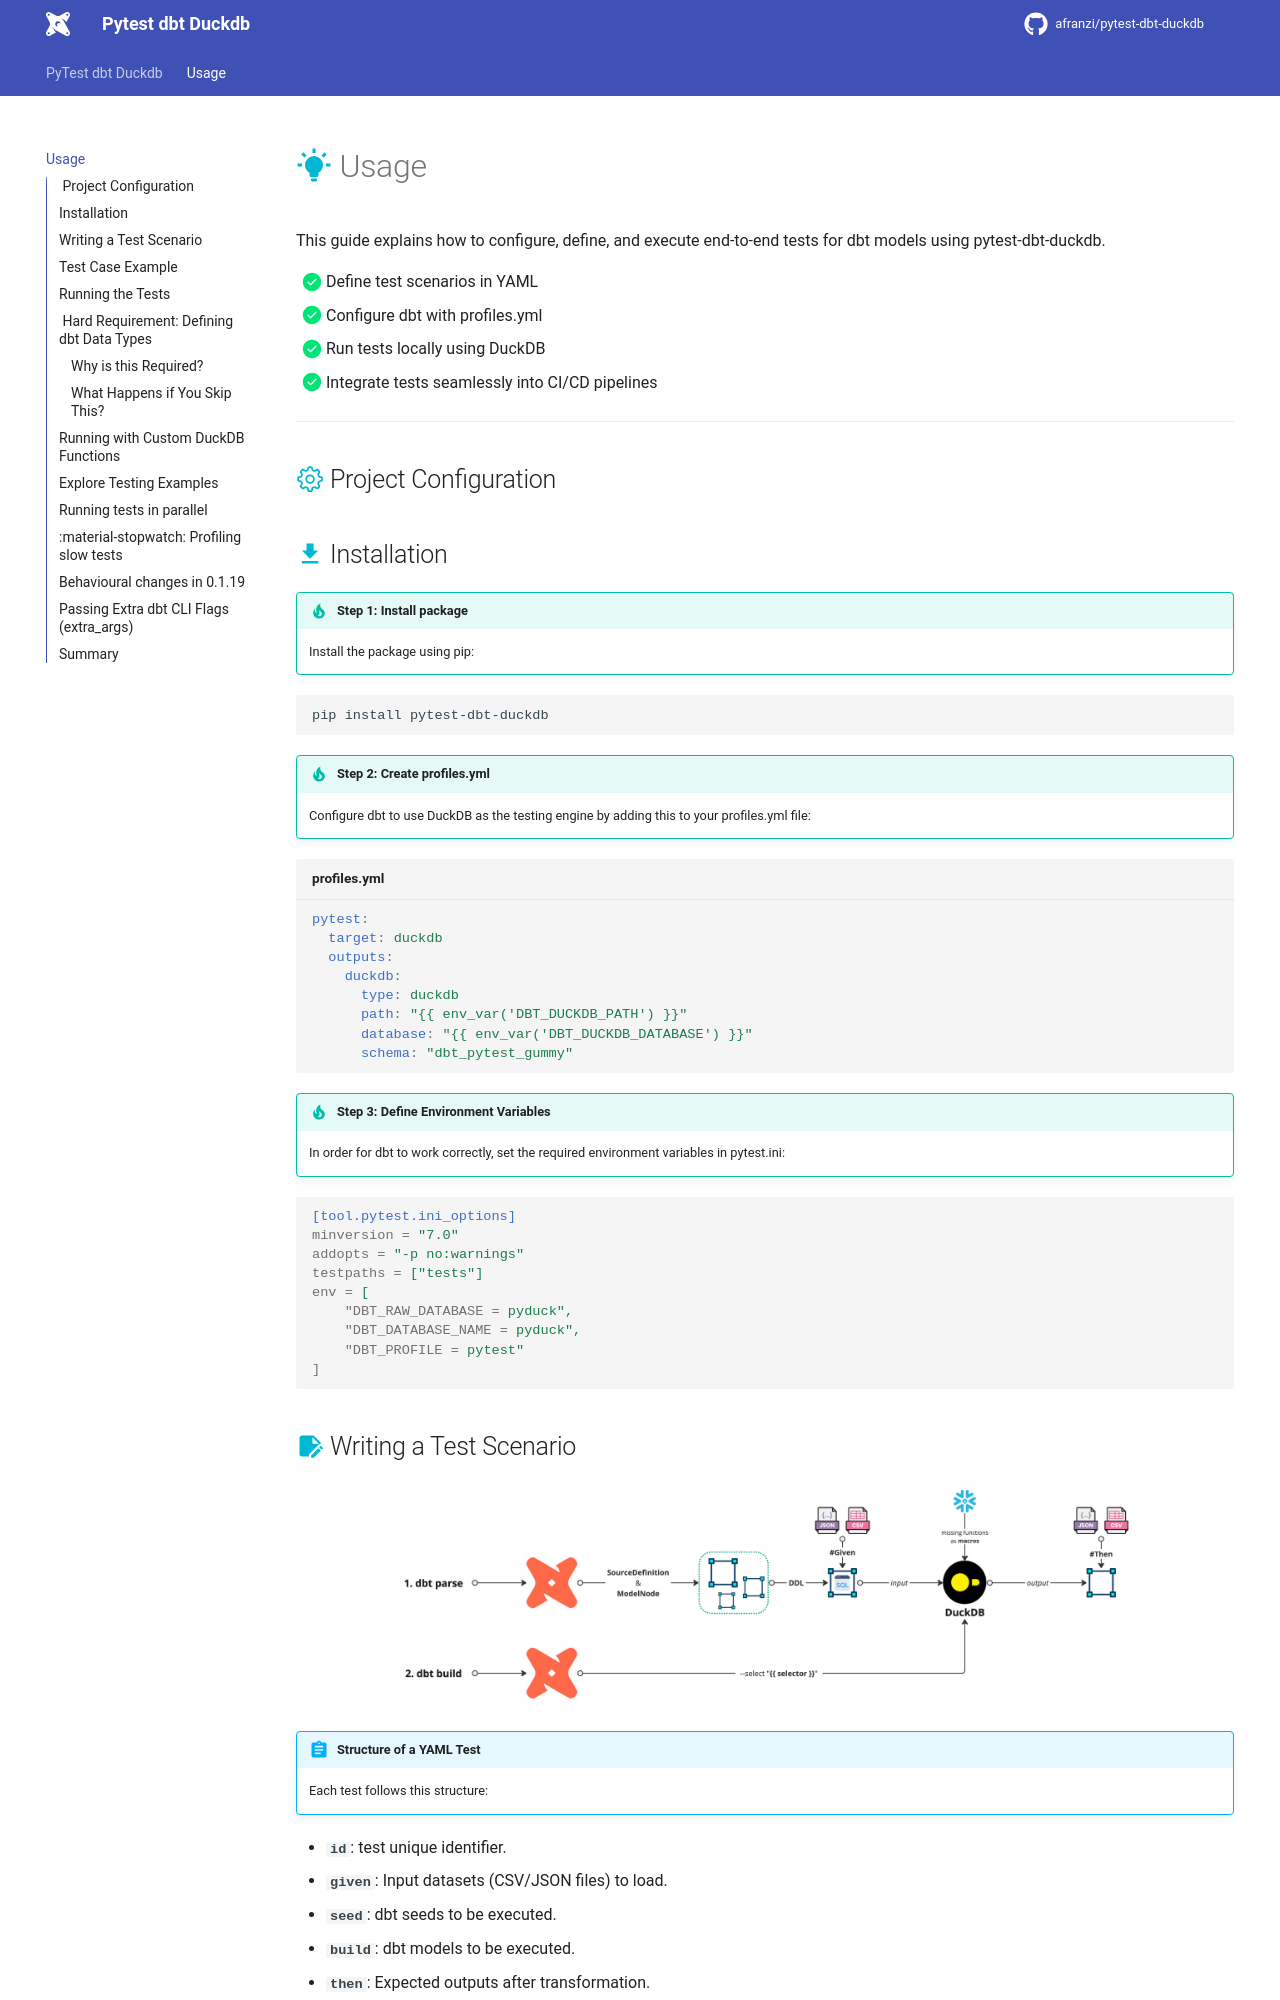

repository: afranzi/pytest-dbt-duckdb · page: usage/index.html · generator: mkdocs

# :material-lightbulb-on: Usage

This guide explains how to configure, define, and execute end-to-end tests for dbt models using pytest-dbt-duckdb.

- [x] Define test scenarios in YAML
- [x] Configure dbt with profiles.yml
- [x] Run tests locally using DuckDB
- [x] Integrate tests seamlessly into CI/CD pipelines

---
## :octicons-gear-24: Project Configuration

## :material-download: Installation

!!! tip "Step 1: Install package"
    Install the package using pip:

```shell
pip install pytest-dbt-duckdb
```

!!! tip "Step 2: Create profiles.yml"
    Configure dbt to use DuckDB as the testing engine by adding this to your profiles.yml file:

```yaml title="profiles.yml"
pytest:
  target: duckdb
  outputs:
    duckdb:
      type: duckdb
      path: "{{ env_var('DBT_DUCKDB_PATH') }}"
      database: "{{ env_var('DBT_DUCKDB_DATABASE') }}"
      schema: "dbt_pytest_gummy"
```

!!! tip "Step 3: Define Environment Variables"
    In order for dbt to work correctly, set the required environment variables in pytest.ini:

```ini
[tool.pytest.ini_options]
minversion = "7.0"
addopts = "-p no:warnings"
testpaths = ["tests"]
env = [
    "DBT_RAW_DATABASE = pyduck",
    "DBT_DATABASE_NAME = pyduck",
    "DBT_PROFILE = pytest"
]
```

## :material-note-edit: Writing a Test Scenario

<figure markdown="span">
  ![Image title](images/dbt-flow.jpg){ width=750 }
</figure>

!!! abstract "Structure of a YAML Test"
    Each test follows this structure:

- **`id`**: test unique identifier.
- **`given`**: Input datasets (CSV/JSON files) to load.
- **`seed`**: dbt seeds to be executed.
- **`build`**: dbt models to be executed.
- **`then`**: Expected outputs after transformation.

---

## :simple-pytest: Test Case Example

```yaml title="test_tasks.yaml"
tests:
  - id: Validate full project
    given:
      - schema: netflix
        table: shows
        path: 'e2e/given/netflix_titles.csv'
    seed: seed_show_ratings
    build: '+int_show+'
    then:
      - schema: 'dbt_pytest_gummy'
        table: 'fct_director'
        path: 'e2e/then/fct_director.csv'
      - schema: 'dbt_pytest_gummy'
        table: 'fct_cast'
        path: 'e2e/then/fct_cast.csv'
```

---

## :simple-pytest: Running the Tests

```python title="test_dbt.py"
import pytest
from pytest_dbt_duckdb.plugin import DuckFixture, TestFixture, load_yaml_tests

yaml_data = list(load_yaml_tests("tests/data"))

@pytest.mark.parametrize("fixture", yaml_data, ids=[x.id for x in yaml_data])
def test_dbt_scenarios(fixture: TestFixture, duckdb_fixture: DuckFixture):
    duckdb_fixture.execute_dbt(
        nodes_to_load=fixture.given,
        seed=fixture.seed,
        build=fixture.build,
        nodes_to_validate=fixture.then,
        resources_folder="tests/data",
        dbt_project_dir=".",
    )
```
